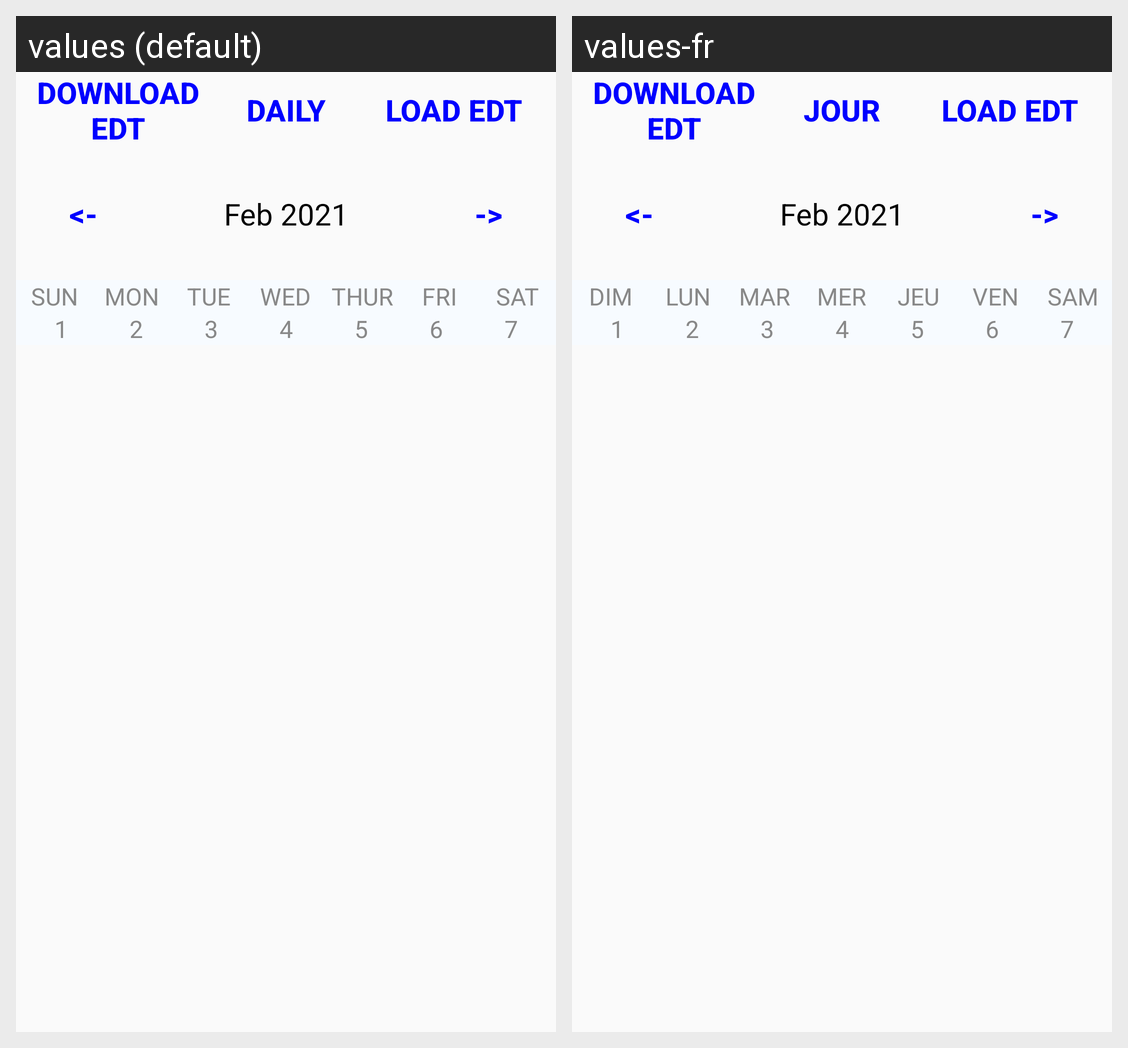

For this localized Android screen grid, give each drawn string resource with its value in every locale shown.
Android screen res/layout/activity_week_view.xml rendered under 2 locales, left to right: values (default), values-fr. Device: Nexus 5 (rendered at 1080×1920; each locale shown at half size, 540×960, under a caption strip naming it); theme Theme.CalendarAppExample.
Strings drawn on this screen, with the default value and each locale's value (text and hints the layout hard-codes, and strings that could not be matched under every locale, appear in the picture but are not listed):

daily
  values: Daily
  values-fr: Jour

back
  values: <-
  values-fr: <-  [not translated; the default value is used]

forward
  values: ->
  values-fr: ->  [not translated; the default value is used]

sunday
  values: SUN
  values-fr: DIM

monday
  values: MON
  values-fr: LUN

tuesday
  values: TUE
  values-fr: MAR

wednesday
  values: WED
  values-fr: MER

thursday
  values: THUR
  values-fr: JEU

friday
  values: FRI
  values-fr: VEN

saturday
  values: SAT
  values-fr: SAM
